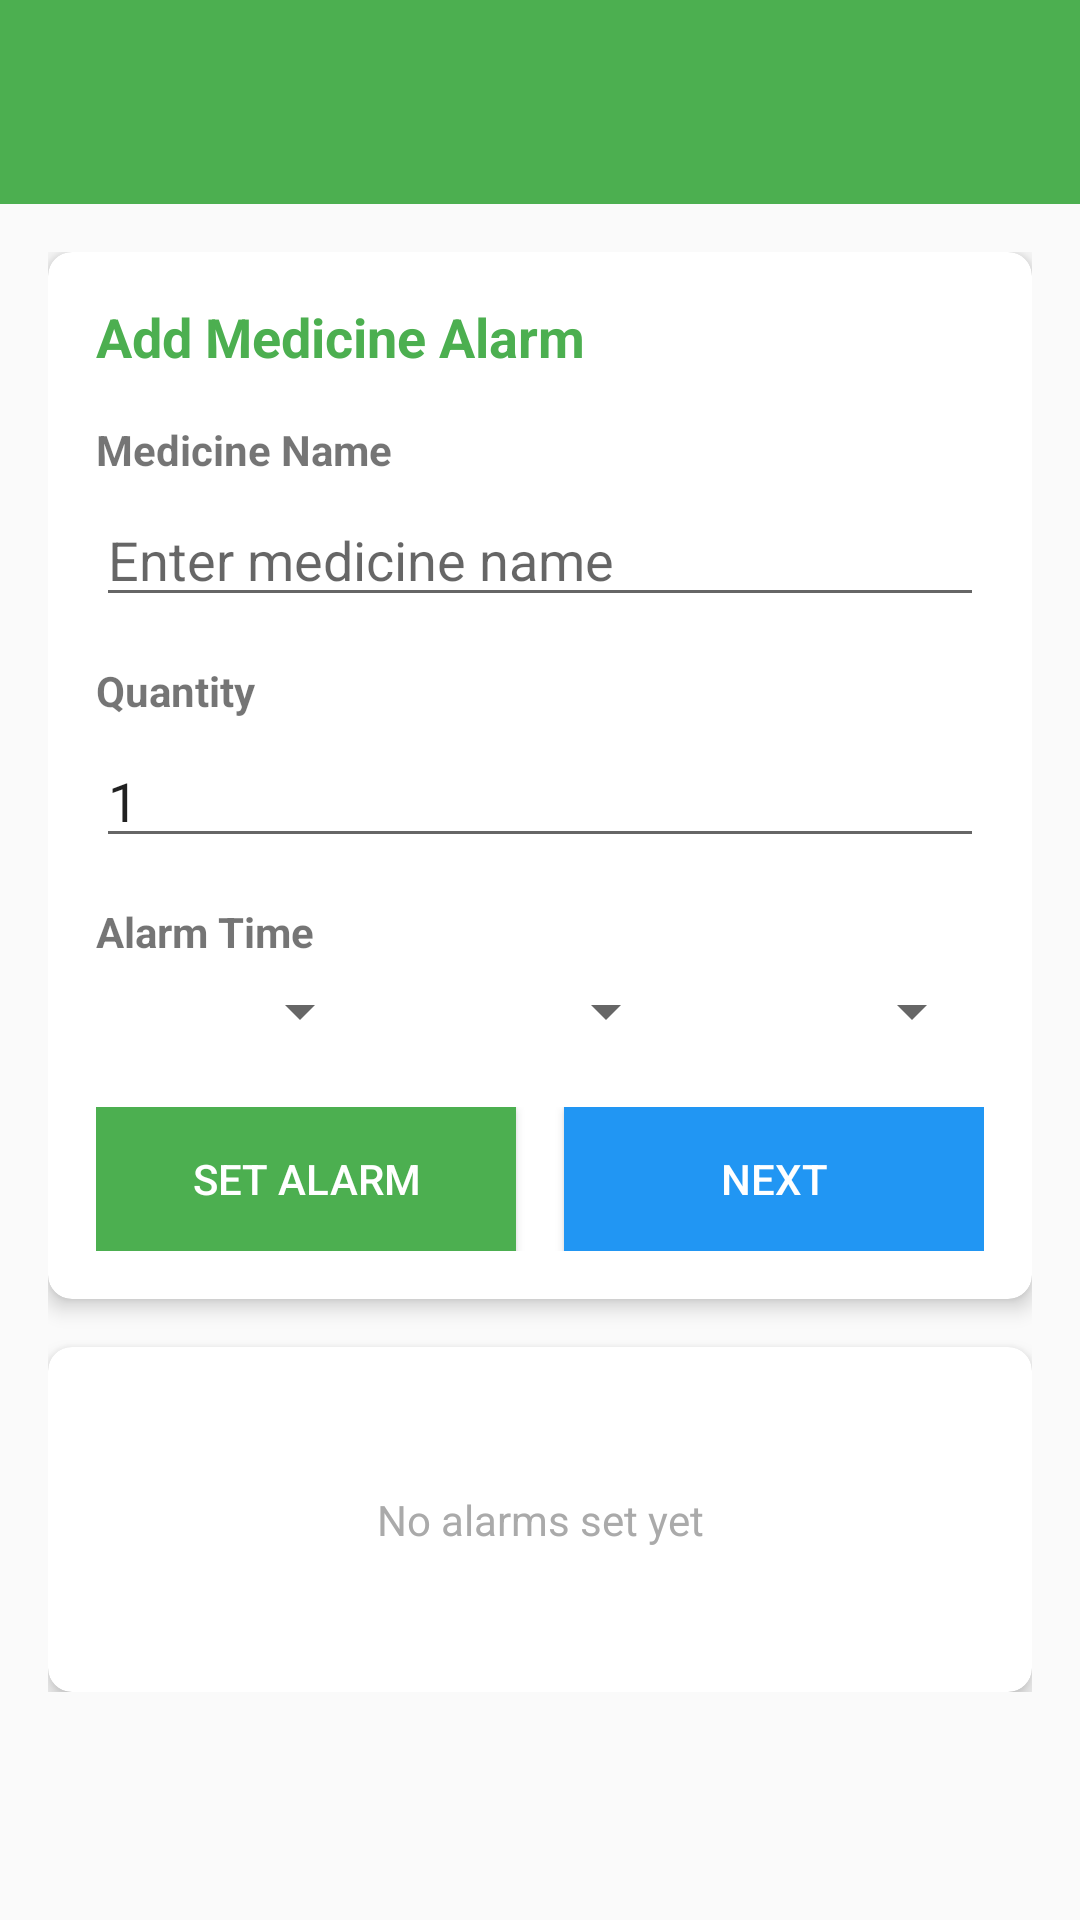

Reconstruct the res/layout file that produces this screen, plus the resources it refers to.
<!-- AndroidManifest.xml: activity theme Theme.SmartMedicineDispenser.NoActionBar -->
<!-- res/layout/activity_set_alarm.xml -->
<?xml version="1.0" encoding="utf-8"?>
<LinearLayout xmlns:android="http://schemas.android.com/apk/res/android"
    xmlns:app="http://schemas.android.com/apk/res-auto"
    android:layout_width="match_parent"
    android:layout_height="match_parent"
    android:orientation="vertical">

    
    <androidx.appcompat.widget.Toolbar
        android:id="@+id/toolbar"
        android:layout_width="match_parent"
        android:layout_height="68dp"
        android:background="@color/primary_green"
        android:theme="@style/ThemeOverlay.AppCompat.Dark.ActionBar" />

    <ScrollView
        android:layout_width="match_parent"
        android:layout_height="match_parent"
        android:padding="16dp">

        <LinearLayout
            android:layout_width="match_parent"
            android:layout_height="wrap_content"
            android:orientation="vertical">

            
            <androidx.cardview.widget.CardView
                android:layout_width="match_parent"
                android:layout_height="wrap_content"
                android:layout_marginBottom="16dp"
                app:cardCornerRadius="8dp"
                app:cardElevation="4dp">

                <LinearLayout
                    android:layout_width="match_parent"
                    android:layout_height="wrap_content"
                    android:orientation="vertical"
                    android:padding="16dp">

                    <TextView
                        android:layout_width="match_parent"
                        android:layout_height="wrap_content"
                        android:text="Add Medicine Alarm"
                        android:textColor="@color/primary_green"
                        android:textSize="18sp"
                        android:textStyle="bold"
                        android:layout_marginBottom="16dp" />

                    <TextView
                        android:layout_width="match_parent"
                        android:layout_height="wrap_content"
                        android:text="Medicine Name"
                        android:textStyle="bold"
                        android:layout_marginBottom="5dp" />

                    <EditText
                        android:id="@+id/medicine_name_edit"
                        android:layout_width="match_parent"
                        android:layout_height="wrap_content"
                        android:hint="Enter medicine name"
                        android:layout_marginBottom="15dp" />

                    <TextView
                        android:layout_width="match_parent"
                        android:layout_height="wrap_content"
                        android:text="Quantity"
                        android:textStyle="bold"
                        android:layout_marginBottom="5dp" />

                    <EditText
                        android:id="@+id/medicine_quantity_edit"
                        android:layout_width="match_parent"
                        android:layout_height="wrap_content"
                        android:hint="Enter quantity"
                        android:inputType="number"
                        android:text="1"
                        android:layout_marginBottom="15dp" />

                    <TextView
                        android:layout_width="match_parent"
                        android:layout_height="wrap_content"
                        android:text="Alarm Time"
                        android:textStyle="bold"
                        android:layout_marginBottom="5dp" />

                    <LinearLayout
                        android:layout_width="match_parent"
                        android:layout_height="wrap_content"
                        android:orientation="horizontal"
                        android:layout_marginBottom="20dp">

                        <Spinner
                            android:id="@+id/hour_spinner"
                            android:layout_width="0dp"
                            android:layout_height="wrap_content"
                            android:layout_weight="1"
                            android:layout_marginEnd="5dp" />

                        <Spinner
                            android:id="@+id/minute_spinner"
                            android:layout_width="0dp"
                            android:layout_height="wrap_content"
                            android:layout_weight="1"
                            android:layout_marginStart="5dp"
                            android:layout_marginEnd="5dp" />

                        <Spinner
                            android:id="@+id/period_spinner"
                            android:layout_width="0dp"
                            android:layout_height="wrap_content"
                            android:layout_weight="1"
                            android:layout_marginStart="5dp" />

                    </LinearLayout>

                    <LinearLayout
                        android:layout_width="match_parent"
                        android:layout_height="wrap_content"
                        android:orientation="horizontal">

                        <Button
                            android:id="@+id/set_alarm_btn"
                            android:layout_width="0dp"
                            android:layout_height="wrap_content"
                            android:layout_weight="1"
                            android:layout_marginEnd="8dp"
                            android:background="@color/primary_green"
                            android:text="Set Alarm"
                            android:textColor="@android:color/white" />

                        <Button
                            android:id="@+id/next_btn"
                            android:layout_width="0dp"
                            android:layout_height="wrap_content"
                            android:layout_weight="1"
                            android:layout_marginStart="8dp"
                            android:background="@color/accent_blue"
                            android:text="Next"
                            android:textColor="@android:color/white" />

                    </LinearLayout>

                </LinearLayout>
            </androidx.cardview.widget.CardView>

            
            <androidx.cardview.widget.CardView
                android:layout_width="match_parent"
                android:layout_height="wrap_content"
                app:cardCornerRadius="8dp"
                app:cardElevation="4dp">

                <LinearLayout
                    android:layout_width="match_parent"
                    android:layout_height="wrap_content"
                    android:orientation="vertical"
                    android:padding="16dp">



                    <LinearLayout
                        android:id="@+id/alarms_container"
                        android:layout_width="match_parent"
                        android:layout_height="wrap_content"
                        android:orientation="vertical">

                        <TextView
                            android:layout_width="match_parent"
                            android:layout_height="wrap_content"
                            android:gravity="center"
                            android:padding="32dp"
                            android:text="No alarms set yet"
                            android:textColor="@android:color/darker_gray" />

                    </LinearLayout>

                </LinearLayout>
            </androidx.cardview.widget.CardView>

        </LinearLayout>
    </ScrollView>

</LinearLayout>
<!-- resources referenced by this layout -->
<resources>
  <color name="accent_blue">#2196F3</color>
  <color name="primary_green">#4CAF50</color>
  <style name="Theme.SmartMedicineDispenser.NoActionBar">
          <item name="windowActionBar">false</item>
          <item name="windowNoTitle">true</item>
      </style>
</resources>
